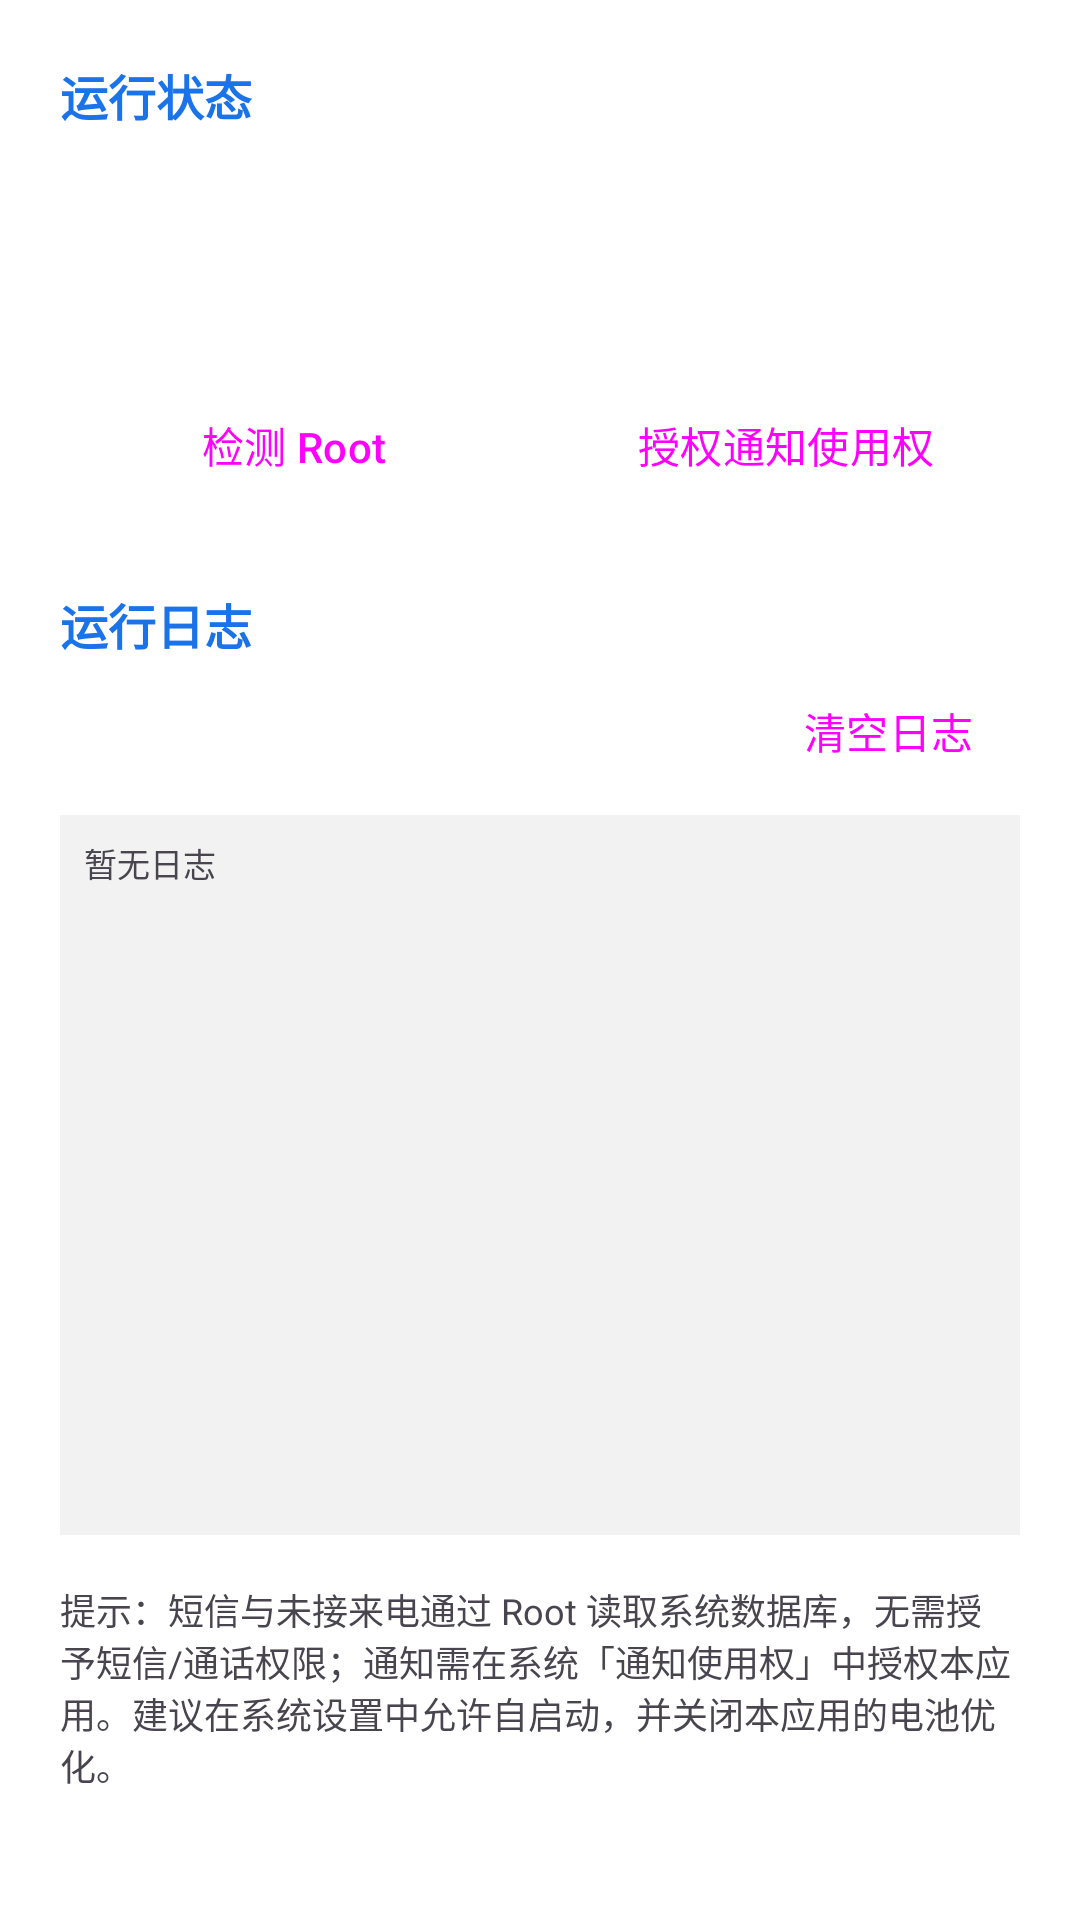

Here is an Android app screen rendered from its layout file. Give the layout XML and the strings, colors and styles it references.
<!-- AndroidManifest.xml: application theme Theme.NoticeRe -->
<!-- res/layout/fragment_status.xml -->
<?xml version="1.0" encoding="utf-8"?>
<ScrollView xmlns:android="http://schemas.android.com/apk/res/android"
    android:layout_width="match_parent"
    android:layout_height="match_parent"
    android:fillViewport="true">

    <LinearLayout
        android:layout_width="match_parent"
        android:layout_height="wrap_content"
        android:orientation="vertical"
        android:padding="20dp">

        <TextView
            style="@style/SectionHeader"
            android:text="@string/status_section" />

        <TextView
            android:id="@+id/tvRootStatus"
            android:layout_width="wrap_content"
            android:layout_height="wrap_content"
            android:layout_marginTop="8dp"
            android:textSize="14sp" />

        <TextView
            android:id="@+id/tvNotifStatus"
            android:layout_width="wrap_content"
            android:layout_height="wrap_content"
            android:layout_marginTop="4dp"
            android:textSize="14sp" />

        <TextView
            android:id="@+id/tvServiceStatus"
            android:layout_width="wrap_content"
            android:layout_height="wrap_content"
            android:layout_marginTop="4dp"
            android:textSize="14sp" />

        <LinearLayout
            android:layout_width="match_parent"
            android:layout_height="wrap_content"
            android:layout_marginTop="8dp"
            android:orientation="horizontal">

            <Button
                android:id="@+id/btnCheckRoot"
                style="@style/Widget.Material3.Button.TonalButton"
                android:layout_width="0dp"
                android:layout_height="wrap_content"
                android:layout_marginEnd="8dp"
                android:layout_weight="1"
                android:text="@string/btn_check_root" />

            <Button
                android:id="@+id/btnGrantNotif"
                style="@style/Widget.Material3.Button.TonalButton"
                android:layout_width="0dp"
                android:layout_height="wrap_content"
                android:layout_weight="1"
                android:text="@string/btn_grant_notif" />
        </LinearLayout>

        
        <TextView
            style="@style/SectionHeader"
            android:layout_marginTop="24dp"
            android:text="@string/log_section" />

        <Button
            android:id="@+id/btnClearLog"
            style="@style/Widget.Material3.Button.TextButton"
            android:layout_width="wrap_content"
            android:layout_height="wrap_content"
            android:layout_gravity="end"
            android:text="@string/log_clear" />

        <ScrollView
            android:id="@+id/scrollLog"
            android:layout_width="match_parent"
            android:layout_height="240dp"
            android:layout_marginTop="4dp"
            android:background="#0D000000"
            android:padding="8dp">

            <TextView
                android:id="@+id/tvLog"
                android:layout_width="match_parent"
                android:layout_height="wrap_content"
                android:fontFamily="monospace"
                android:text="@string/log_empty"
                android:textIsSelectable="true"
                android:textSize="11sp" />
        </ScrollView>

        <TextView
            android:layout_width="wrap_content"
            android:layout_height="wrap_content"
            android:layout_marginTop="16dp"
            android:text="@string/tip"
            android:textSize="12sp" />
    </LinearLayout>
</ScrollView>
<!-- resources referenced by this layout -->
<resources>
  <string name="btn_check_root">检测 Root</string>
  <string name="btn_grant_notif">授权通知使用权</string>
  <string name="log_clear">清空日志</string>
  <string name="log_empty">暂无日志</string>
  <string name="log_section">运行日志</string>
  <string name="status_section">运行状态</string>
  <string name="tip">提示：短信与未接来电通过 Root 读取系统数据库，无需授予短信/通话权限；通知需在系统「通知使用权」中授权本应用。建议在系统设置中允许自启动，并关闭本应用的电池优化。</string>
  <style name="SectionHeader">
          <item name="android:layout_width">wrap_content</item>
          <item name="android:layout_height">wrap_content</item>
          <item name="android:textColor">@color/primary</item>
          <item name="android:textSize">16sp</item>
          <item name="android:textStyle">bold</item>
      </style>
  <style name="Theme.NoticeRe" parent="Theme.Material3.DayNight.NoActionBar">
          <item name="colorPrimary">@color/primary</item>
          <item name="colorOnPrimary">@color/on_primary</item>
          <item name="colorPrimaryContainer">@color/primary_container</item>
          <item name="colorOnPrimaryContainer">@color/on_primary_container</item>
          <item name="colorSecondary">@color/secondary</item>
          <item name="colorOnSecondary">@color/on_secondary</item>
          <item name="android:statusBarColor">@color/primary</item>
          <item name="android:windowBackground">@color/background</item>
      </style>
  <color name="primary">#1A73E8</color>
  <color name="on_primary">#FFFFFF</color>
  <color name="primary_container">#D3E3FD</color>
  <color name="on_primary_container">#041E49</color>
  <color name="secondary">#5F6368</color>
  <color name="on_secondary">#FFFFFF</color>
  <color name="background">#FFFFFF</color>
</resources>
